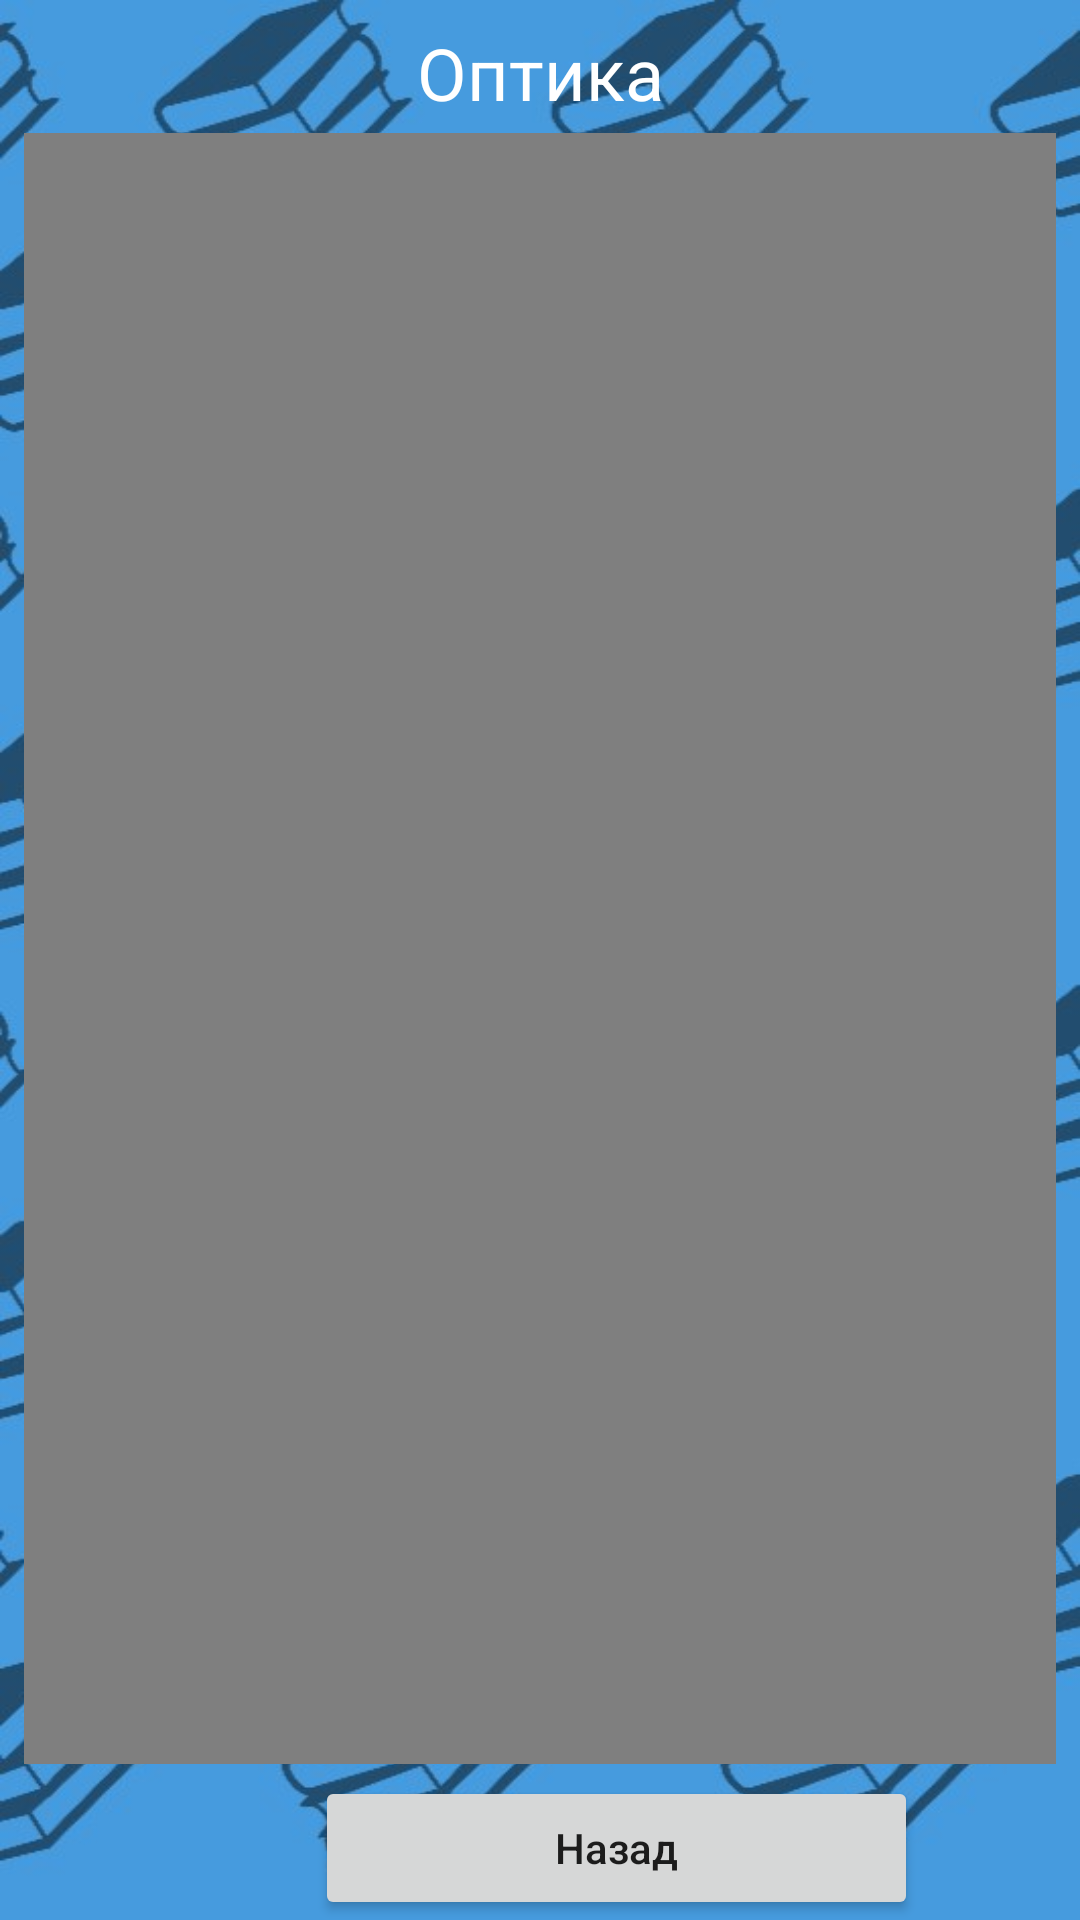

Produce the Android XML layout that renders to this screen, including the resource entries it uses.
<!-- AndroidManifest.xml: application theme Theme.SubLRN -->
<!-- res/layout/activity_tphys4.xml -->
<?xml version="1.0" encoding="utf-8"?>
<androidx.constraintlayout.widget.ConstraintLayout xmlns:android="http://schemas.android.com/apk/res/android"
    xmlns:app="http://schemas.android.com/apk/res-auto"
    xmlns:tools="http://schemas.android.com/tools"
    android:layout_width="match_parent"
    android:layout_height="match_parent"
    tools:context=".TPhys4"
    android:background="@drawable/bgcut">

    <Button
        android:id="@+id/backtphys4"
        android:layout_width="201dp"
        android:layout_height="wrap_content"
        android:layout_marginStart="105dp"
        android:layout_marginEnd="105dp"
        android:text="Назад"
        android:textAllCaps="false"
        app:layout_constraintBottom_toBottomOf="parent"
        app:layout_constraintEnd_toEndOf="parent"
        app:layout_constraintHorizontal_bias="0.0"
        app:layout_constraintStart_toStartOf="parent" />

    <TextView
        android:id="@+id/texttheme4"
        android:layout_width="wrap_content"
        android:layout_height="wrap_content"
        android:layout_marginTop="8dp"
        android:text="Оптика"
        android:textColor="#FFFFFF"
        android:textSize="24sp"
        app:layout_constraintEnd_toEndOf="parent"
        app:layout_constraintStart_toStartOf="parent"
        app:layout_constraintTop_toTopOf="parent" />

    <LinearLayout
        android:layout_width="0dp"
        android:layout_height="0dp"
        android:layout_marginStart="8dp"
        android:layout_marginTop="4dp"
        android:layout_marginEnd="8dp"
        android:layout_marginBottom="4dp"
        android:orientation="vertical"
        app:layout_constraintBottom_toTopOf="@+id/backtphys4"
        app:layout_constraintEnd_toEndOf="parent"
        app:layout_constraintStart_toStartOf="parent"
        app:layout_constraintTop_toBottomOf="@+id/texttheme4">

        <FrameLayout
            android:layout_width="match_parent"
            android:layout_height="wrap_content"
            app:layout_constraintBottom_toTopOf="parent"
            app:layout_constraintEnd_toEndOf="parent"
            app:layout_constraintStart_toStartOf="parent"
            app:layout_constraintTop_toBottomOf="parent">

            <VideoView
                android:id="@+id/videoView4"
                android:layout_width="match_parent"
                android:layout_height="wrap_content" />
        </FrameLayout>

        <ScrollView
            android:layout_width="match_parent"
            android:layout_height="match_parent">

            <LinearLayout
                android:layout_width="match_parent"
                android:layout_height="wrap_content"
                android:background="#AE000000"
                android:orientation="vertical">

                <TextView
                    android:id="@+id/textView"
                    android:layout_width="match_parent"
                    android:layout_height="wrap_content"
                    android:text="Оптика - это ветвь физики, которая изучает свет и его взаимодействие с материей. Она позволяет нам понять, как свет распространяется, как его можно использовать для формирования изображений и как он взаимодействует с различными оптическими материалами. Сейчас мы рассмотрим основы оптики и различные явления, связанные с распространением и преломлением света."
                    android:textColor="#FFFFFF"
                    android:textSize="20sp" />

                <TextView
                    android:id="@+id/textView18"
                    android:layout_width="match_parent"
                    android:layout_height="wrap_content"
                    android:textColor="#FFFFFF"
                    android:textSize="20sp" />

                <TextView
                    android:id="@+id/textView2"
                    android:layout_width="match_parent"
                    android:layout_height="wrap_content"
                    android:text="Свет как электромагнитная волна:"
                    android:textColor="#FFFFFF"
                    android:textSize="24sp" />

                <TextView
                    android:id="@+id/textView3"
                    android:layout_width="match_parent"
                    android:layout_height="wrap_content"
                    android:text="• Свет - это электромагнитная волна, состоящая из электрического и магнитного поля, которые колеблются перпендикулярно друг к другу и к направлению распространения. Он распространяется со скоростью света и может иметь различные длины волн, образуя видимый спектр."
                    android:textColor="#FFFFFF"
                    android:textSize="20sp" />

                <TextView
                    android:id="@+id/textView4"
                    android:layout_width="match_parent"
                    android:layout_height="wrap_content"
                    android:text="• Интерференция и дифракция: Интерференция и дифракция - это явления, связанные с взаимодействием световых волн при их пересечении или прохождении через узкое отверстие. Они обусловлены принципами суперпозиции волн и приводят к образованию интерференционных и дифракционных картин."
                    android:textColor="#FFFFFF"
                    android:textSize="20sp" />

                <TextView
                    android:id="@+id/textView5"
                    android:layout_width="match_parent"
                    android:layout_height="wrap_content"
                    android:textColor="#FFFFFF"
                    android:textSize="20sp" />

                <TextView
                    android:id="@+id/textView6"
                    android:layout_width="match_parent"
                    android:layout_height="wrap_content"
                    android:text="Преломление и отражение света:"
                    android:textColor="#FFFFFF"
                    android:textSize="24sp" />

                <TextView
                    android:id="@+id/textView19"
                    android:layout_width="match_parent"
                    android:layout_height="wrap_content"
                    android:text="• Закон преломления Снеллиуса: Закон преломления гласит, что угол падения света на границу раздела двух сред и угол преломления света связаны между собой отношением показателей преломления двух сред: n₁sin(θ₁) = n₂sin(θ₂), где n₁ и n₂ - показатели преломления сред, θ₁ и θ₂ - углы падения и преломления соответств"
                    android:textColor="#FFFFFF"
                    android:textSize="20sp" />

                <TextView
                    android:id="@+id/textView7"
                    android:layout_width="match_parent"
                    android:layout_height="wrap_content"
                    android:text="• Закон отражения: Закон отражения устанавливает, что угол падения света на границу раздела сред равен углу отражения, причем падающий луч, отраженный луч и нормаль к поверхности лежат в одной плоскости."
                    android:textColor="#FFFFFF"
                    android:textSize="20sp" />

                <TextView
                    android:id="@+id/textView9"
                    android:layout_width="match_parent"
                    android:layout_height="wrap_content"
                    android:textColor="#FFFFFF"
                    android:textSize="20sp" />

                <TextView
                    android:id="@+id/textView20"
                    android:layout_width="match_parent"
                    android:layout_height="wrap_content"
                    android:text="Оптические инструменты:"
                    android:textColor="#FFFFFF"
                    android:textSize="24sp" />

                <TextView
                    android:id="@+id/textView10"
                    android:layout_width="match_parent"
                    android:layout_height="wrap_content"
                    android:text="• Линзы: Линзы используются для фокусировки света и создания изображений. Они могут быть собраны в оптические системы, такие как микроскопы и телескопы, чтобы увеличить или уменьшить изображение объектов."
                    android:textColor="#FFFFFF"
                    android:textSize="20sp" />

                <TextView
                    android:id="@+id/textView11"
                    android:layout_width="match_parent"
                    android:layout_height="wrap_content"
                    android:text="• Зеркала: Зеркала отражают свет и позволяют нам формировать изображения. Они могут быть плоскими или кривыми, и они находят применение в оптических системах, таких как зеркальные телескопы и автомобильные фары."
                    android:textColor="#FFFFFF"
                    android:textSize="20sp" />

                <TextView
                    android:id="@+id/textView12"
                    android:layout_width="match_parent"
                    android:layout_height="wrap_content"
                    android:textColor="#FFFFFF"
                    android:textSize="20sp" />

                <TextView
                    android:id="@+id/textView14"
                    android:layout_width="match_parent"
                    android:layout_height="wrap_content"
                    android:text="Оптика является увлекательной областью физики, которая позволяет нам понять свет и его взаимодействие с окружающим миром. Основные принципы оптики, такие как интерференция, дифракция, преломление и отражение, помогают нам объяснить и использовать оптические явления и инструменты. Понимание оптики имеет широкие применения в различных областях, включая фотографию, медицину, телекоммуникации и оптическую электронику."
                    android:textColor="#FFFFFF"
                    android:textSize="20sp" />

            </LinearLayout>
        </ScrollView>

    </LinearLayout>

</androidx.constraintlayout.widget.ConstraintLayout>
<!-- resources referenced by this layout -->
<resources>
  <!-- drawable bgcut: jpg bitmap (drawable, 94111 bytes) -->
  <style name="Theme.SubLRN" parent="Theme.MaterialComponents.DayNight.DarkActionBar">
          
          <item name="colorPrimary">@color/darkblue</item>
          <item name="colorPrimaryVariant">@color/darkblue</item>
          <item name="colorOnPrimary">@color/white</item>
          
          <item name="colorSecondary">@color/bgcolor</item>
          <item name="colorSecondaryVariant">@color/bgcolor</item>
          <item name="colorOnSecondary">@color/black</item>
          
          <item name="android:statusBarColor">?attr/colorPrimaryVariant</item>
          
      </style>
  <color name="darkblue">#FF1E4575</color>
  <color name="white">#FFFFFFFF</color>
  <color name="bgcolor">#FF469ADD</color>
  <color name="black">#FF000000</color>
</resources>
